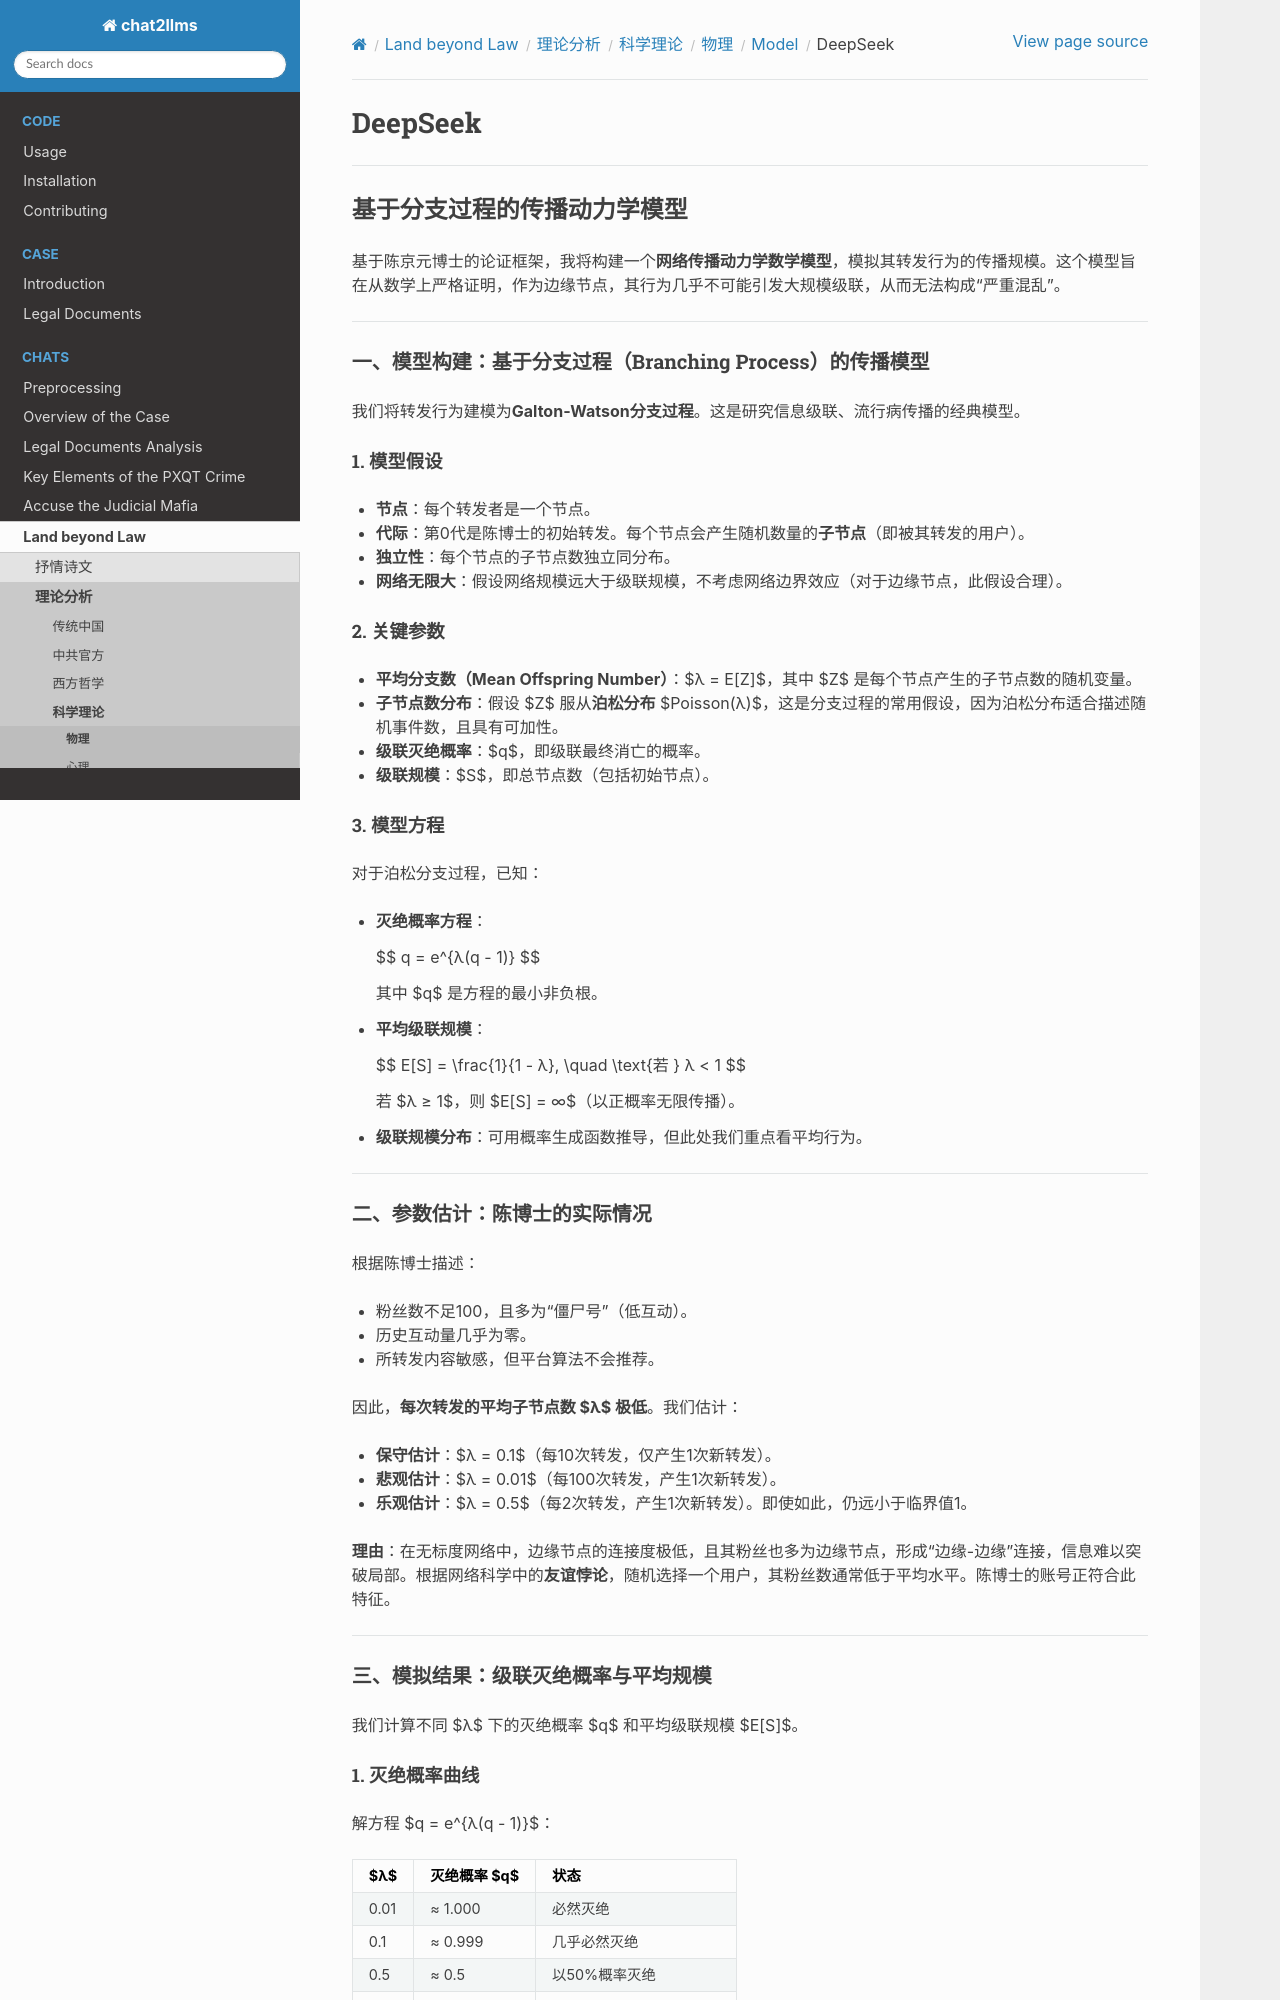

repository: goldollarch/chat2llms · page: chats/outlaw/analyse/science/physic/model/deepseek.html · generator: sphinx

# DeepSeek

------------

## 基于分支过程的传播动力学模型

基于陈京元博士的论证框架，我将构建一个**网络传播动力学数学模型**，模拟其转发行为的传播规模。这个模型旨在从数学上严格证明，作为边缘节点，其行为几乎不可能引发大规模级联，从而无法构成“严重混乱”。

---

### 一、模型构建：基于分支过程（Branching Process）的传播模型

我们将转发行为建模为**Galton-Watson分支过程**。这是研究信息级联、流行病传播的经典模型。

#### 1. 模型假设
- **节点**：每个转发者是一个节点。
- **代际**：第0代是陈博士的初始转发。每个节点会产生随机数量的**子节点**（即被其转发的用户）。
- **独立性**：每个节点的子节点数独立同分布。
- **网络无限大**：假设网络规模远大于级联规模，不考虑网络边界效应（对于边缘节点，此假设合理）。

#### 2. 关键参数
- **平均分支数（Mean Offspring Number）**：$λ = E[Z]$，其中 $Z$ 是每个节点产生的子节点数的随机变量。
- **子节点数分布**：假设 $Z$ 服从**泊松分布** $Poisson(λ)$，这是分支过程的常用假设，因为泊松分布适合描述随机事件数，且具有可加性。
- **级联灭绝概率**：$q$，即级联最终消亡的概率。
- **级联规模**：$S$，即总节点数（包括初始节点）。

#### 3. 模型方程
对于泊松分支过程，已知：

- **灭绝概率方程**：

  $$
  q = e^{λ(q - 1)}
  $$

  其中 $q$ 是方程的最小非负根。

- **平均级联规模**：

  $$
  E[S] = \frac{1}{1 - λ}, \quad \text{若 } λ < 1
  $$

  若 $λ ≥ 1$，则 $E[S] = ∞$（以正概率无限传播）。

- **级联规模分布**：可用概率生成函数推导，但此处我们重点看平均行为。

---

### 二、参数估计：陈博士的实际情况

根据陈博士描述：
- 粉丝数不足100，且多为“僵尸号”（低互动）。
- 历史互动量几乎为零。
- 所转发内容敏感，但平台算法不会推荐。

因此，**每次转发的平均子节点数 $λ$ 极低**。我们估计：
- **保守估计**：$λ = 0.1$（每10次转发，仅产生1次新转发）。
- **悲观估计**：$λ = 0.01$（每100次转发，产生1次新转发）。
- **乐观估计**：$λ = 0.5$（每2次转发，产生1次新转发）。即使如此，仍远小于临界值1。

**理由**：在无标度网络中，边缘节点的连接度极低，且其粉丝也多为边缘节点，形成“边缘-边缘”连接，信息难以突破局部。根据网络科学中的**友谊悖论**，随机选择一个用户，其粉丝数通常低于平均水平。陈博士的账号正符合此特征。

---

### 三、模拟结果：级联灭绝概率与平均规模

我们计算不同 $λ$ 下的灭绝概率 $q$ 和平均级联规模 $E[S]$。

#### 1. 灭绝概率曲线
解方程 $q = e^{λ(q - 1)}$：

| $λ$ | 灭绝概率 $q$ | 状态 |
|-----|--------------|------|
| 0.01 | ≈ 1.000 | 必然灭绝 |
| 0.1  | ≈ 0.999 | 几乎必然灭绝 |
| 0.5  | ≈ 0.5 | 以50%概率灭绝 |
| 0.8  | ≈ 0.2 | 以20%概率灭绝 |
| 1.0  | ≈ 0.0 | 临界点，无限传播概率为0 |
| >1.0 | <1.0 | 以正概率无限传播 |

**对陈博士**：即使取 $λ=0.1$，灭绝概率 $q > 0.999$。即，**1000次转发中，999次以上会立即灭绝，平均总转发数（包括初始）仅为 $1/(1-0.1) ≈ 1.11$ 次**。

#### 2. 平均级联规模曲线

$$
E[S] = \frac{1}{1 - λ}, \quad λ < 1
$$

| $λ$ | 平均总转发数 $E[S]$ |
|-----|---------------------|
| 0.01 | 1.01 |
| 0.1  | 1.11 |
| 0.5  | 2.00 |
| 0.8  | 5.00 |
| 0.9  | 10.00 |
| 0.99 | 100.00 |

**对陈博士**：即使取 $λ=0.5$（明显高估），平均总转发数仅为2次，即除初始转发外，仅产生1次新转发。这绝不可能引发“公共秩序严重混乱”。

---
